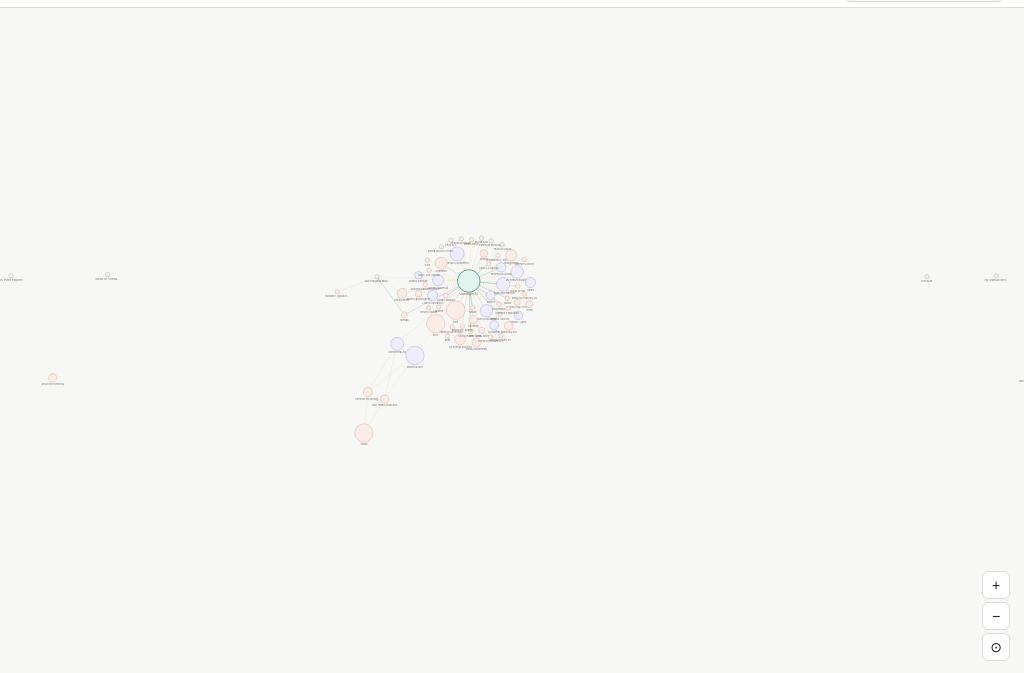
D3 v7 page, settled after 360 driven frames (6 s of simulated time); the page loaded 2 data file(s).


const C={Integrador:'var(--int)',Generalista:'var(--gen)',Especialista:'var(--esp)',JV:'var(--jv)',Filial:'var(--fil)'};
const dark=matchMedia('(prefers-color-scheme:dark)').matches;
const F={Integrador:dark?'#0c3a2a':'#e1f5ee',Generalista:dark?'#2a2660':'#eeedfe',Especialista:dark?'#4a1c0c':'#faece7',JV:dark?'#3d2a05':'#faeeda',Filial:dark?'#2a2a28':'#f1efe8'};
const NCOLS=['id','name','tier','type','country','revenue','revenue_currency','pi_vw','top_client_pct','client_hhi','components','includes','source','hhi_source','notes'];
const NLABELS=['ID','Nombre','Tier','Tipo','País','Facturación','Moneda','πVW%','Top client %','HHI clientes','Componentes','Incluye','Fuente','Fuente HHI','Notas'];
const ECOLS=['id','from','to','component','evidence','source_ref'];
const ELABELS=['ID','Vendedor','Comprador','Componente','Evidencia','Fuente'];
let allN=[],allE=[],sim,svg,gEl,linkG,nodeG,zm,editingNode=null,editingEdge=null;
let nFilters={},eFilters={};

document.querySelectorAll('.tab').forEach(t=>t.onclick=()=>{
  document.querySelectorAll('.tab').forEach(x=>x.classList.remove('on'));
  document.querySelectorAll('.view').forEach(x=>x.classList.remove('on'));
  t.classList.add('on');document.getElementById('v-'+t.dataset.v).classList.add('on');
  if(t.dataset.v==='nodes')renderNTable();if(t.dataset.v==='edges')renderETable();
});

async function init(){
  try{const[nR,eR]=await Promise.all([d3.csv('./data/nodes.csv'),d3.csv('./data/edges.csv')]);
  allN=nR.map(d=>({...d,revenue:+d.revenue||0,pi_vw:+d.pi_vw||0}));
  allE=eR.map(d=>({...d}));}catch(e){document.getElementById('loading').textContent='Error cargando CSV: '+e.message;return}
  setupGraph();renderGraph();updateStats();
}
function updateStats(){document.getElementById('stats').textContent=allN.length+' firmas · '+allE.length+' relaciones'}
function nr(d){return d.revenue?Math.max(6,Math.min(40,4+Math.sqrt(d.revenue/1000)*3)):8}

function setupGraph(){
  const gc=document.getElementById('gc');document.getElementById('loading').remove();
  svg=d3.select(gc).append('svg');
  const defs=svg.append('defs');
  ['bom','est'].forEach(t=>{defs.append('marker').attr('id','a-'+t).attr('viewBox','0 0 10 10').attr('refX',20).attr('refY',5).attr('markerWidth',5).attr('markerHeight',5).attr('orient','auto-start-reverse').append('path').attr('d','M0 0L10 5L0 10Z').attr('fill','var(--'+t+')')});
  gEl=svg.append('g');linkG=gEl.append('g');nodeG=gEl.append('g');
  zm=d3.zoom().scaleExtent([.05,5]).on('zoom',e=>gEl.attr('transform',e.transform));svg.call(zm);
  document.getElementById('zi').onclick=()=>svg.transition().call(zm.scaleBy,1.3);
  document.getElementById('zo').onclick=()=>svg.transition().call(zm.scaleBy,.77);
  document.getElementById('zf').onclick=fit;
  document.getElementById('xp').onclick=()=>document.getElementById('panel').classList.remove('open');
  document.getElementById('search').oninput=e=>{const q=e.target.value.toLowerCase();
    nodeG.selectAll('.ng').attr('opacity',d=>!q||d.name.toLowerCase().includes(q)?1:.12);
    linkG.selectAll('line').attr('opacity',d=>{if(!q)return .45;return(d.source?.name?.toLowerCase().includes(q)||d.target?.name?.toLowerCase().includes(q))?.6:.06});};
}
function renderGraph(){
  linkG.selectAll('*').remove();nodeG.selectAll('*').remove();
  const nodes=allN.map(d=>({...d}));
  const edges=allE.filter(e=>nodes.some(n=>n.id===e.from)&&nodes.some(n=>n.id===e.to)).map(e=>({...e,source:e.from,target:e.to}));
  const lk=linkG.selectAll('line').data(edges,d=>d.id).enter().append('line')
    .attr('stroke',d=>d.evidence==='BOM'?'var(--bom)':'var(--est)').attr('stroke-width',d=>d.evidence==='BOM'?1.2:.8)
    .attr('stroke-dasharray',d=>d.evidence==='BOM'?'none':'4 3').attr('opacity',.45)
    .attr('marker-end',d=>'url(#a-'+(d.evidence==='BOM'?'bom':'est')+')');
  const nd=nodeG.selectAll('.ng').data(nodes,d=>d.id).enter().append('g').attr('class','ng').style('cursor','pointer');
  nd.append('circle').attr('r',nr).attr('fill',d=>F[d.type]||F.Filial).attr('stroke',d=>C[d.type]||C.Filial).attr('stroke-width',d=>d.type==='Integrador'?2:.7);
  nd.append('text').text(d=>d.name.length>20?d.name.slice(0,18)+'…':d.name).attr('dy',d=>nr(d)+11).attr('text-anchor','middle').attr('font-size','9px').attr('fill','var(--text2)').attr('pointer-events','none');
  nd.on('click',(ev,d)=>showPanel(d));
  nd.call(d3.drag().on('start',(e,d)=>{if(!e.active)sim.alphaTarget(.3).restart();d.fx=d.x;d.fy=d.y}).on('drag',(e,d)=>{d.fx=e.x;d.fy=e.y}).on('end',(e,d)=>{if(!e.active)sim.alphaTarget(0);d.fx=null;d.fy=null}));
  const W=window.innerWidth*.6,H=window.innerHeight*.7;
  sim=d3.forceSimulation(nodes).force('link',d3.forceLink(edges).id(d=>d.id).distance(100)).force('charge',d3.forceManyBody().strength(-350)).force('center',d3.forceCenter(W/2,H/2)).force('collision',d3.forceCollide().radius(d=>nr(d)+10)).force('y',d3.forceY().y(d=>(+d.tier||0)*160+100).strength(.15))
    .on('tick',()=>{lk.attr('x1',d=>d.source.x).attr('y1',d=>d.source.y).attr('x2',d=>d.target.x).attr('y2',d=>d.target.y);nd.attr('transform',d=>`translate(${d.x},${d.y})`)});
  setTimeout(fit,1800);
}
function fit(){if(!allN.length)return;const b=gEl.node().getBBox();const W=svg.node().clientWidth,H=svg.node().clientHeight;const s=Math.min(W/(b.width+80),H/(b.height+80),.85);svg.transition().duration(600).call(zm.transform,d3.zoomIdentity.translate(W/2-(b.x+b.width/2)*s,H/2-(b.y+b.height/2)*s).scale(s))}
function showPanel(d){
  const p=document.getElementById('panel');document.getElementById('pn').textContent=d.name;
  const tc=C[d.type]||'var(--fil)',tf=F[d.type]||F.Filial;
  let h='<div class="fl"><span class="badge" style="color:'+tc+';background:'+tf+'">'+d.type+'</span> · Tier '+(d.tier??'—')+'</div>';
  [['País','country'],['Facturación',null],['πVW','pi_vw'],['Componentes','components'],['Incluye','includes'],['Fuente','source'],['Notas','notes']].forEach(([l,k])=>{
    if(k==='pi_vw'&&d.pi_vw)h+='<div class="fl"><div class="fl-l">'+l+'</div><div class="fl-v">'+d.pi_vw+'%</div></div>';
    else if(!k&&d.revenue)h+='<div class="fl"><div class="fl-l">Facturación</div><div class="fl-v">'+(d.revenue_currency==='USD'?'$':'€')+Number(d.revenue).toLocaleString('es')+'M</div></div>';
    else if(k&&d[k])h+='<div class="fl"><div class="fl-l">'+l+'</div><div class="fl-v">'+d[k]+'</div></div>';
  });
  const out=allE.filter(e=>e.from===d.id),inc=allE.filter(e=>e.to===d.id);
  if(out.length||inc.length){h+='<div class="conn-sec"><div class="fl-l">Relaciones ('+[...out,...inc].length+')</div>';
    out.forEach(e=>{const t=allN.find(n=>n.id===e.to);h+='<div class="conn-item"><span class="conn-dir">Vende a →</span> '+(t?.name||e.to)+'<br>'+(e.component||'')+' <span class="ev '+(e.evidence==='BOM'?'ev-bom':'ev-est')+'">'+e.evidence+'</span> <span style="font-size:9px;color:var(--text3)">'+(e.source_ref||'')+'</span></div>'});
    inc.forEach(e=>{const s=allN.find(n=>n.id===e.from);h+='<div class="conn-item"><span class="conn-dir">← Compra de</span> '+(s?.name||e.from)+'<br>'+(e.component||'')+' <span class="ev '+(e.evidence==='BOM'?'ev-bom':'ev-est')+'">'+e.evidence+'</span> <span style="font-size:9px;color:var(--text3)">'+(e.source_ref||'')+'</span></div>'});
    h+='</div>';}
  document.getElementById('pb').innerHTML=h;p.classList.add('open');
}

// === FILTERING ===
function matchFilter(val,filter){
  if(!filter)return true;
  const v=String(val||'').toLowerCase();
  const f=filter.toLowerCase().trim();
  if(!f)return true;
  // Support >, <, >=, <=, = for numeric
  const numMatch=f.match(/^([><=!]{1,2})\s*(\d+\.?\d*)$/);
  if(numMatch){
    const num=parseFloat(v);const target=parseFloat(numMatch[2]);
    if(isNaN(num))return false;
    switch(numMatch[1]){
      case '>':return num>target;case '<':return num<target;
      case '>=':return num>=target;case '<=':return num<=target;
      case '=':case '==':return num===target;case '!=':return num!==target;
    }
  }
  // Multiple terms with | = OR
  if(f.includes('|'))return f.split('|').some(t=>v.includes(t.trim()));
  // Default: substring match
  return v.includes(f);
}

function getFilteredN(){
  return allN.filter(n=>NCOLS.every(c=>matchFilter(n[c],nFilters[c])));
}
function getFilteredE(){
  return allE.filter(e=>{
    const row={...e};
    row.from=allN.find(n=>n.id===e.from)?.name||e.from;
    row.to=allN.find(n=>n.id===e.to)?.name||e.to;
    return ECOLS.every(c=>matchFilter(row[c],eFilters[c]));
  });
}

function esc(s){return String(s).replace(/&/g,'&amp;').replace(/</g,'&lt;').replace(/"/g,'&quot;')}

function renderNTable(){
  let headHtml='<tr>'+NLABELS.map(l=>'<th>'+l+'</th>').join('')+'<th></th></tr>';
  headHtml+='<tr class="filter-row">'+NCOLS.map(c=>'<th><input class="filter-input" data-col="'+c+'" data-table="n" placeholder="Filtrar..." value="'+esc(nFilters[c]||'')+'"></th>').join('')+'<th></th></tr>';
  document.getElementById('n-head').innerHTML=headHtml;
  const filtered=getFilteredN();
  document.getElementById('n-body').innerHTML=filtered.map((n,i)=>{
    const realIdx=allN.indexOf(n);
    return '<tr>'+NCOLS.map(c=>'<td title="'+esc(n[c]||'')+'">'+esc(n[c]||'')+'</td>').join('')+'<td><button class="btn" onclick="editNode('+realIdx+')">✎</button></td></tr>';
  }).join('');
  document.getElementById('n-count').textContent=filtered.length+' / '+allN.length+' nodos';
  // Attach filter listeners
  document.querySelectorAll('.filter-input[data-table="n"]').forEach(inp=>{
    inp.oninput=()=>{nFilters[inp.dataset.col]=inp.value;renderNTableBody()};
  });
}
function renderNTableBody(){
  const filtered=getFilteredN();
  document.getElementById('n-body').innerHTML=filtered.map(n=>{
    const realIdx=allN.indexOf(n);
    return '<tr>'+NCOLS.map(c=>'<td title="'+esc(n[c]||'')+'">'+esc(n[c]||'')+'</td>').join('')+'<td><button class="btn" onclick="editNode('+realIdx+')">✎</button></td></tr>';
  }).join('');
  document.getElementById('n-count').textContent=filtered.length+' / '+allN.length+' nodos';
}

function renderETable(){
  let headHtml='<tr>'+ELABELS.map(l=>'<th>'+l+'</th>').join('')+'<th></th></tr>';
  headHtml+='<tr class="filter-row">'+ECOLS.map(c=>'<th><input class="filter-input" data-col="'+c+'" data-table="e" placeholder="Filtrar..." value="'+esc(eFilters[c]||'')+'"></th>').join('')+'<th></th></tr>';
  document.getElementById('e-head').innerHTML=headHtml;
  const filtered=getFilteredE();
  document.getElementById('e-body').innerHTML=filtered.map(e=>{
    const realIdx=allE.indexOf(e);
    const fn=allN.find(n=>n.id===e.from)?.name||e.from;
    const tn=allN.find(n=>n.id===e.to)?.name||e.to;
    return '<tr><td>'+esc(e.id)+'</td><td>'+esc(fn)+'</td><td>'+esc(tn)+'</td><td title="'+esc(e.component||'')+'">'+esc(e.component||'')+'</td><td><span class="ev '+(e.evidence==='BOM'?'ev-bom':'ev-est')+'">'+e.evidence+'</span></td><td title="'+esc(e.source_ref||'')+'">'+esc(e.source_ref||'')+'</td><td><button class="btn" onclick="editEdge('+realIdx+')">✎</button></td></tr>';
  }).join('');
  document.getElementById('e-count').textContent=filtered.length+' / '+allE.length+' relaciones';
  document.querySelectorAll('.filter-input[data-table="e"]').forEach(inp=>{
    inp.oninput=()=>{eFilters[inp.dataset.col]=inp.value;renderETableBody()};
  });
}
function renderETableBody(){
  const filtered=getFilteredE();
  document.getElementById('e-body').innerHTML=filtered.map(e=>{
    const realIdx=allE.indexOf(e);
    const fn=allN.find(n=>n.id===e.from)?.name||e.from;
    const tn=allN.find(n=>n.id===e.to)?.name||e.to;
    return '<tr><td>'+esc(e.id)+'</td><td>'+esc(fn)+'</td><td>'+esc(tn)+'</td><td title="'+esc(e.component||'')+'">'+esc(e.component||'')+'</td><td><span class="ev '+(e.evidence==='BOM'?'ev-bom':'ev-est')+'">'+e.evidence+'</span></td><td title="'+esc(e.source_ref||'')+'">'+esc(e.source_ref||'')+'</td><td><button class="btn" onclick="editEdge('+realIdx+')">✎</button></td></tr>';
  }).join('');
  document.getElementById('e-count').textContent=filtered.length+' / '+allE.length+' relaciones';
}

// Clear filters
document.getElementById('clear-n-filters').onclick=()=>{nFilters={};renderNTable()};
document.getElementById('clear-e-filters').onclick=()=>{eFilters={};renderETable()};

// === MODALS ===
document.getElementById('add-node').onclick=()=>{editingNode=null;document.getElementById('m-node-title').textContent='Añadir nodo';['mn-id','mn-name','mn-country','mn-rev','mn-pi','mn-tcp','mn-hhi','mn-hhisrc','mn-comp','mn-incl','mn-src','mn-notes'].forEach(x=>document.getElementById(x).value='');document.getElementById('mn-tier').value='1';document.getElementById('mn-type').value='Generalista';document.getElementById('mn-cur').value='EUR';document.getElementById('mn-del').style.display='none';document.getElementById('m-node').classList.add('on')};
document.getElementById('mn-cancel').onclick=()=>document.getElementById('m-node').classList.remove('on');
document.getElementById('mn-save').onclick=()=>{
  const o={id:document.getElementById('mn-id').value.trim(),name:document.getElementById('mn-name').value.trim(),tier:document.getElementById('mn-tier').value,type:document.getElementById('mn-type').value,country:document.getElementById('mn-country').value.trim().toUpperCase(),revenue:+document.getElementById('mn-rev').value||0,revenue_currency:document.getElementById('mn-cur').value,pi_vw:+document.getElementById('mn-pi').value||0,top_client_pct:+document.getElementById('mn-tcp').value||0,client_hhi:+document.getElementById('mn-hhi').value||0,hhi_source:document.getElementById('mn-hhisrc').value.trim(),components:document.getElementById('mn-comp').value.trim(),includes:document.getElementById('mn-incl').value.trim(),source:document.getElementById('mn-src').value.trim(),notes:document.getElementById('mn-notes').value.trim()};
  if(!o.id||!o.name){alert('ID y Nombre son obligatorios');return}
  if(editingNode!==null){allN[editingNode]=o}else{if(allN.some(n=>n.id===o.id)){alert('ID ya existe');return}allN.push(o)}
  document.getElementById('m-node').classList.remove('on');renderNTable();renderGraph();updateStats();
};
document.getElementById('mn-del').onclick=()=>{if(editingNode!==null&&confirm('¿Eliminar este nodo?')){const id=allN[editingNode].id;allN.splice(editingNode,1);allE=allE.filter(e=>e.from!==id&&e.to!==id);document.getElementById('m-node').classList.remove('on');renderNTable();renderGraph();updateStats()}};
window.editNode=function(i){editingNode=i;const n=allN[i];document.getElementById('m-node-title').textContent='Editar: '+n.name;document.getElementById('mn-id').value=n.id;document.getElementById('mn-name').value=n.name;document.getElementById('mn-tier').value=n.tier;document.getElementById('mn-type').value=n.type;document.getElementById('mn-country').value=n.country||'';document.getElementById('mn-rev').value=n.revenue||'';document.getElementById('mn-cur').value=n.revenue_currency||'EUR';document.getElementById('mn-pi').value=n.pi_vw||'';document.getElementById('mn-tcp').value=n.top_client_pct||'';document.getElementById('mn-hhi').value=n.client_hhi||'';document.getElementById('mn-hhisrc').value=n.hhi_source||'';document.getElementById('mn-comp').value=n.components||'';document.getElementById('mn-incl').value=n.includes||'';document.getElementById('mn-src').value=n.source||'';document.getElementById('mn-notes').value=n.notes||'';document.getElementById('mn-del').style.display='block';document.getElementById('m-node').classList.add('on')};

function populateEdgeSelects(){const opts=allN.map(n=>'<option value="'+n.id+'">'+n.name+'</option>').join('');document.getElementById('me-from').innerHTML=opts;document.getElementById('me-to').innerHTML=opts}
document.getElementById('add-edge').onclick=()=>{editingEdge=null;document.getElementById('m-edge-title').textContent='Añadir relación';populateEdgeSelects();['me-id','me-comp','me-src'].forEach(x=>document.getElementById(x).value='');document.getElementById('me-ev').value='EST';document.getElementById('me-del').style.display='none';document.getElementById('m-edge').classList.add('on')};
document.getElementById('me-cancel').onclick=()=>document.getElementById('m-edge').classList.remove('on');
document.getElementById('me-save').onclick=()=>{
  const o={id:document.getElementById('me-id').value.trim(),from:document.getElementById('me-from').value,to:document.getElementById('me-to').value,component:document.getElementById('me-comp').value.trim(),evidence:document.getElementById('me-ev').value,source_ref:document.getElementById('me-src').value.trim()};
  if(!o.id){alert('ID es obligatorio');return}
  if(editingEdge!==null){allE[editingEdge]=o}else{if(allE.some(e=>e.id===o.id)){alert('ID ya existe');return}allE.push(o)}
  document.getElementById('m-edge').classList.remove('on');renderETable();renderGraph();updateStats();
};
document.getElementById('me-del').onclick=()=>{if(editingEdge!==null&&confirm('¿Eliminar esta relación?')){allE.splice(editingEdge,1);document.getElementById('m-edge').classList.remove('on');renderETable();renderGraph();updateStats()}};
window.editEdge=function(i){editingEdge=i;const e=allE[i];document.getElementById('m-edge-title').textContent='Editar relación';populateEdgeSelects();document.getElementById('me-id').value=e.id;document.getElementById('me-from').value=e.from;document.getElementById('me-to').value=e.to;document.getElementById('me-comp').value=e.component||'';document.getElementById('me-ev').value=e.evidence||'EST';document.getElementById('me-src').value=e.source_ref||'';document.getElementById('me-del').style.display='block';document.getElementById('m-edge').classList.add('on')};

function toCSV(cols,rows){return cols.join(',')+'\n'+rows.map(r=>cols.map(c=>{let v=r[c]??'';v=String(v);return v.includes(',')||v.includes('"')||v.includes('\n')?'"'+v.replace(/"/g,'""')+'"':v}).join(',')).join('\n')}
function dl(name,content){const a=document.createElement('a');a.href='data:text/csv;charset=utf-8,'+encodeURIComponent(content);a.download=name;a.click()}
document.getElementById('exp-nodes').onclick=()=>dl('nodes.csv',toCSV(NCOLS,allN));
document.getElementById('exp-edges').onclick=()=>dl('edges.csv',toCSV(ECOLS,allE));
document.querySelectorAll('.modal-bg').forEach(m=>m.onclick=e=>{if(e.target===m)m.classList.remove('on')});
init();
window.addEventListener('resize',()=>{if(sim){const W=window.innerWidth*.6,H=window.innerHeight*.7;sim.force('center',d3.forceCenter(W/2,H/2)).alpha(.1).restart()}});


### data: data/nodes.csv
id, name, tier, type, country, revenue, revenue_currency, pi_vw, components, includes, source, notes, top_client_pct, client_hhi, hhi_source
vw-ag, Volkswagen AG, 0, Integrador, DE, 324700, EUR, 100, Vehículos completos (9M/año), Audi AG, Škoda, SEAT, Porsche, Lamborghi…, VW Group Annual Report 2024, Integrador de sistemas. Concentra PI, pl…, , , 
bosch, Robert Bosch, 1, Generalista, DE, 90500, EUR, , Inyección, ABS/ESC, software chasis, ESMC (10%, JV con TSMC/NXP/Infineon), Bosch Annual Report 2024; VW Group Award, Mayor proveedor auto global. Privada. Ag…, , , 
denso, Denso Corporation, 1, Generalista, JP, 47200, USD, 13.5, Electrónica motor, HVAC, sensores, semic…, , SEC XBRL 20-F (2017-2022); Denso Annual …, Toyota posee 25%. πVW 13-15% (SEC). Mant…, 50, , Denso Integrated Report FY2024: Toyota ~…
magna, Magna International, 1, Generalista, CA, 43000, USD, , Carrocerías, powertrain, battery covers,…, , VW Group Award 2025 (Product), Puede ensamblar vehículos completos (Mag…, , , 
continental, Continental AG, 1, Generalista, DE, 39700, EUR, , Neumáticos, electrónica, software, , Continental Annual Report 2024, Escisión Aumovio 2025. Cotiza: CON.DE, , , 
zf, ZF Friedrichshafen, 1, Generalista, DE, 38000, EUR, , Transmisiones, chasis, seguridad activa,…, TRW (2015), WABCO (2020), Lucas, Literatura analizada (documento base), Privada. Incluye Lucas TRW absorbida, , , 
aisin, Aisin Corporation, 1, Generalista, JP, 35000, USD, , Transmisiones, frenos, carrocería, , Literatura sector automotriz, Filial Toyota. Baja dependencia VW, , , 
forvia, Forvia / Faurecia, 1, Generalista, FR, 27000, EUR, , Salpicaderos, control emisiones, ilumina…, HELLA (2022), Literatura analizada, Cotiza. Incluye HELLA absorbida, , , 
valeo, Valeo, 1, Generalista, FR, 22000, EUR, , Iluminación, sistemas térmicos, ADAS, FTE Automotive (frenos/embrague), Literatura analizada, Incluye FTE absorbida, , , 
lear, Lear Corporation, 1, Generalista, US, 22000, USD, , Asientos, E-Systems, , Literatura analizada, JIT/JIS directo a planta VW, , , 
motherson, Motherson Group, 1, Generalista, IN, 18000, USD, , Bumpers, paneles puerta, cockpits, cable…, SMP Deutschland, Yachiyo Industry (2024), MarkLines ficha SMP Deutschland; VW Grou…, Cotiza NSE:MOTHERSON. VW es ~25-30% reve…, 30, , Estimaciones de mercado: VW ~25-30%
adient, Adient, 1, Generalista, US, 14500, USD, , Asientos automotrices, , Literatura analizada, Ex-Johnson Controls. Mayor fab. asientos, , , 
plastic-omnium, Plastic Omnium, 1, Generalista, FR, 10000, EUR, , Exteriores plásticos, sistemas energía, , Literatura analizada, Cotiza, , , 
schaeffler, Schaeffler, 2, Generalista, DE, 16000, EUR, , Rodamientos, transmisiones, chasis, , VW Group Award 2024 (Brands & Regions), Generalista 2º orden. Cotiza SHA.DE, , , 
gestamp, Gestamp, 2, Especialista, ES, 13000, EUR, , Estampación metálica, carrocería, , VW Group Award 2025 (People & Organizati…, Cotiza BME:GEST, , , 
nemak, Nemak, 2, Especialista, MX, 5000, USD, 13, Bloques motor, culatas, battery housings…, , MarkLines (3.0 TFSI V6); SEC XBRL 20-F (…, Cotiza BMV:NEMAK. πVW 11-15%. Vende a Au…, 18, , SEC XBRL 20-F: GM 18%, Ford 14%, Daimler…
ronal, Ronal Group, 1, Especialista, CH, 2000, EUR, , Llantas aleación, , MarkLines; conocimiento directo, 97% OEM. Privada. Provee llantas VW, Aud…, , , 
infineon, Infineon Technologies, 2, Especialista, DE, 16000, EUR, , Chips potencia, SiC, sensores, , VW Group Award; SEC filings, 13% auto semi share. Copropietario ESMC.…, , , 
nxp, NXP Semiconductors, 2, Especialista, NL, 12600, USD, , MCUs automotrices, , Literatura analizada; SEC filings, Copropietario ESMC. Cotiza NXPI, , , 
ti, Texas Instruments, 2, Especialista, US, 16000, USD, , Analog/embedded semiconductors, , VW Group Award 2025 (Operational Excelle…, Cotiza TXN, , , 
stm, STMicroelectronics, 2, Especialista, CH, 13000, USD, , MCUs, potencia, , Literatura analizada, Revenue -23% en 2024. Cotiza STM, , , 
renesas, Renesas Electronics, 2, Especialista, JP, 12000, USD, , MCUs/SoCs automotrices, , Literatura analizada, 7% auto semi share. Cotiza 6723.T, , , 
lg-es, LG Energy Solution, 2, Especialista, KR, 25000, USD, , Celdas batería para MEB, , VW Group Award 2024 (Partnership), Gigafactories. Cotiza 373220.KS, , , 
gotion, Gotion High-Tech, 2, Especialista, CN, 5000, USD, , Celdas batería, , VW Group Award 2024 (Battery), VW posee 26% participación directa, , , 
tsmc, TSMC, 3, Especialista, TW, 90000, USD, , Obleas silicio, semiconductores (fundici…, , Literatura analizada, Copropietario ESMC Dresden. CapEx >$30B/…, , , 
audi-hungaria, Audi Hungaria Motor Kft., 0, Filial, HU, 0, EUR, 0, Motores completos para Audi/VW/SEAT/Škod…, , Managing the international value chain i…, Mayor centro de producción de motores de…, , , 
skoda, Škoda Auto, 0, Filial, CZ, 0, EUR, 0, Vehículos y componentes mecánicos compar…, , Outsourcing in the automotive industry; …, Filial del Grupo. Plataformas compartida…, , , 
seat, SEAT S.A., 0, Filial, ES, 0, EUR, 0, Automóviles y componentes estructurados, , Modularización Trayectorias...; 204-arti…, Filial del Grupo, , , 
cariad, Cariad SE / Cariad China, 0, Filial, DE, 0, EUR, 0, Software vehicular, conducción autónoma, , Valuación del Grupo Volkswagen, Filial tecnológica propia, , , 
traton, TRATON Group, 0, Filial, DE, 0, EUR, 0, Vehículos comerciales pesados, autobuses, Scania, MAN, Navistar, VW Camiones y Ómn…, Valuación del Grupo Volkswagen, Filial del Grupo, , , 
man-power, MAN Power Engineering, 0, Filial, DE, 0, EUR, 0, Motores diésel gran diámetro, turbinas, …, , Valuación del Grupo Volkswagen, Filial del Grupo, , , 
vw-financial, VW Financial Services, 0, Filial, DE, 0, EUR, 0, Financiación, leasing, gestión flotas, VW Bank, VW Leasing, VW Credit, Valuación del Grupo Volkswagen, Filial financiera del Grupo, , , 
europcar, Europcar, 0, Filial, FR, 0, EUR, 0, Movilidad, alquiler, suscripción vehicul…, , Valuación del Grupo Volkswagen, Adquirida para integrar servicios de mov…, , , 
… [head cut at 6 KiB]
### data: data/edges.csv
id, from, to, component, evidence, source_ref
bosch-vw, bosch, vw-ag, Inyección, ABS/ESC, software chasis, EST, Literatura analizada
denso-vw, denso, vw-ag, Electrónica motor, HVAC, sensores, EST, SEC XBRL 20-F πVW 13-15%
magna-vw, magna, vw-ag, Battery covers, carrocería, BOM, VW Group Award 2025 Product
continental-vw, continental, vw-ag, Neumáticos, electrónica, EST, Literatura analizada
zf-vw, zf, vw-ag, Transmisiones, frenos, seguridad, EST, Literatura analizada
aisin-vw, aisin, vw-ag, Transmisiones, frenos, EST, Literatura sector
forvia-vw, forvia, vw-ag, Salpicaderos, emisiones, iluminación, EST, Literatura analizada
valeo-vw, valeo, vw-ag, Iluminación, térmicos, ADAS, EST, Literatura analizada
lear-vw, lear, vw-ag, Asientos, E-Systems (JIT/JIS), EST, Literatura analizada
motherson-vw, motherson, vw-ag, Bumper Passat, panel puerta León, cockpi…, BOM, MarkLines ficha SMP; ISF 2016 exhibition…
adient-vw, adient, vw-ag, Asientos (JIT/JIS), EST, Literatura analizada
plastic-omnium-vw, plastic-omnium, vw-ag, Exteriores plásticos, EST, Literatura analizada
schaeffler-vw, schaeffler, vw-ag, Rodamientos, transmisiones, EST, VW Group Award 2024
gestamp-vw, gestamp, vw-ag, Estampación metálica, EST, VW Group Award 2025
nemak-vw, nemak, vw-ag, Bloques motor + culatas 3.0 TFSI V6 (vía…, BOM, MarkLines Who Supplies Whom; SEC XBRL πV…
ronal-vw, ronal, vw-ag, Llantas aleación VW/Audi, BOM, MarkLines; conocimiento directo
lg-es-vw, lg-es, vw-ag, Celdas batería para plataforma MEB, EST, VW Group Award 2024 Partnership
gotion-vw, gotion, vw-ag, Celdas batería, EST, VW Group Award 2024 Battery; VW posee 26…
ti-vw, ti, vw-ag, Semiconductores analog/embedded, EST, VW Group Award 2025 Operational Excellen…
infineon-bosch, infineon, bosch, Chips potencia, sensores, EST, Estructura conocida sector semiconductor…
nxp-bosch, nxp, bosch, MCUs automotrices, EST, Copropietarios ESMC; estructura sector
infineon-continental, infineon, continental, Chips potencia, EST, Estructura sector
nxp-continental, nxp, continental, MCUs, EST, Estructura sector
tsmc-infineon, tsmc, infineon, Obleas silicio (outsourcing parcial), EST, Estructura sector foundry
tsmc-nxp, tsmc, nxp, Obleas silicio, EST, ESMC JV; estructura sector
audi-hungaria-vw, audi-hungaria, vw-ag, Motores completos para consorcio, EST, Managing the international value chain i…
skoda-vw, skoda, vw-ag, Vehículos y componentes mecánicos, EST, Outsourcing in the automotive industry
seat-vw, seat, vw-ag, Automóviles y componentes, EST, Modularización Trayectorias...
traton-vw, traton, vw-ag, Vehículos comerciales pesados, EST, Valuación del Grupo Volkswagen
kassel-vw, kassel, vw-ag, Transmisiones, fundición aluminio, EST, Volkswagen group supply chain analysis i…
puebla-motores-vw, puebla-motores, vw-ag, Motores exportados a plantas DE/ES/BR/CZ, EST, Modularización Trayectorias...
cordoba-transax-vw, cordoba-transax, vw-ag, Transmisiones manuales, ejes, discos fre…, EST, Modularización Trayectorias...
delphi-aptiv-vw, delphi-aptiv, vw-ag, Arneses eléctricos, arquitecturas electr…, EST, Exploring the risks of value chain modul…
brose-vw, brose, vw-ag, Módulos mecatrónicos puertas, elevadores…, EST, Modularización Trayectorias...
brose-sitech-vw, brose-sitech, vw-ag, Asientos completos, estructuras mecatrón…, EST, Valuación del Grupo Volkswagen
sommer-allibert-vw, sommer-allibert, vw-ag, Tableros, consolas, recubrimientos, EST, Modularización Trayectorias...
vdo-siemens-vw, vdo-siemens, vw-ag, Cabina integrada, instrumentos, navegaci…, EST, Outsourcing in the automotive industry
gkn-vw, gkn, vw-ag, Juntas CVJ, transmisión de par, EST, Automotive global value chain
ntn-vw, ntn, vw-ag, Rodamientos, juntas homocinéticas, EST, Automotive global value chain
iochpe-maxion-vw, iochpe-maxion, vw-ag, Chasis, bastidores, ruedas, BOM, Outsourcing in the automotive industry (…
arvinmeritor-vw, arvinmeritor, vw-ag, Suspensión, ejes, frenos, BOM, Outsourcing in the automotive industry (…
tamet-vw, tamet, vw-ag, Estampación metálica, carrocería, BOM, Outsourcing in the automotive industry (…
refa-vw, refa, vw-ag, Componentes mecánicos precisión, EST, Modularización Trayectorias...
jiangsu-pacific-vw, jiangsu-pacific, vw-ag, Engranajes forja precisión, EST, Volkswagen group supply chain analysis i…
mwm-vw, mwm, vw-ag, Motores diésel comerciales, BOM, Outsourcing in the automotive industry (…
cummins-vw, cummins, vw-ag, Motores diésel alta potencia, BOM, Outsourcing in the automotive industry (…
boysen-vw, boysen, vw-ag, Sistemas escape, colectores emisiones, EST, Volkswagen group supply chain analysis i…
kautex-vw, kautex, vw-ag, Depósitos combustible plásticos, EST, Modularización Trayectorias...
bridgestone-vw, bridgestone, vw-ag, Neumáticos equipo original, EST, Outsourcing in the automotive industry
remon-borlen-vw, remon-borlen, vw-ag, Ruedas y neumáticos montados, BOM, Outsourcing in the automotive industry (…
vitro-vw, vitro, vw-ag, Parabrisas, cristales, EST, Modularización Trayectorias...
hella-vw, hella, vw-ag, Faros, ópticas, iluminación, EST, Modularización Trayectorias...
electro-optica-vw, electro-optica, vw-ag, Radiadores, defensas, ópticas, EST, Modularización Trayectorias...
autoliv-vw, autoliv, vw-ag, Airbags, cinturones seguridad, EST, Modularización Trayectorias...
arneses-vw, arneses-especiales, vw-ag, Cableados, redes eléctricas, EST, Modularización Trayectorias...
harting-vw, harting, vw-ag, Cables y conectores alta tensión carga E…, EST, Volkswagen group supply chain analysis i…
samsung-sdi-vw, samsung-sdi, vw-ag, Celdas baterías ion-litio, EST, Relocation Standardization and Vertical …
panasonic-vw, panasonic-energy, vw-ag, Celdas baterías ion-litio, EST, Relocation Standardization and Vertical …
byd-vw, byd, vw-ag, Celdas baterías, EST, Relocation Standardization and Vertical …
schenker-vw, schenker, vw-ag, Logística ferroviaria componentes, EST, Managing the international value chain i…
... 9 more rows